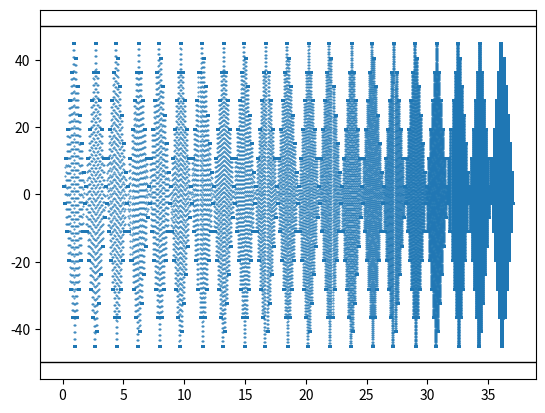

Generate this figure with matplotlib:
from numpy import linspace, array, append, flip, copy
from itertools import product
import matplotlib.pyplot as plt
from scipy.io import wavfile


dt = 0.01  # seconds
ramp_rates = linspace(10, 0.1, 21)  # volts/second  !!number must be odd!!
displacements = linspace(5, 90, 21) / 20  # volts  !!number must be odd!!
hold_time = 5 * 60  # seconds


displacements = append(copy(displacements[::2]), flip(copy(displacements[1::2])))
print(displacements)
data = array([displacements[0] / 2] * int(hold_time / dt))
direction = -1
num = len(ramp_rates) * len(displacements)
i = 1
for (ramp, disp) in product(ramp_rates, displacements):
    print("Progress: %5.2f%%  Ramp: %5.2f v/s  Disp: %5.2f v" % (i / num * 100, ramp, disp))
    i += 1
    start_v = data[-1]
    data = append(
        data, linspace(start_v, start_v + direction * disp, int(disp / ramp / dt))
    )
    data = append(data, linspace(data[-1], data[-1], int(hold_time / dt)))
    direction *= -1

wavfile.write("waveform.wav", int(1 / dt), data)
print("Wav File Written")

xs = linspace(0, len(data)*dt/60/60, len(data))
ys = data*20
plt.scatter(xs,ys, marker='.', s=0.8)
plt.axhline(50, linewidth=1, color="black")
plt.axhline(-50, linewidth=1, color="black")
plt.show()
